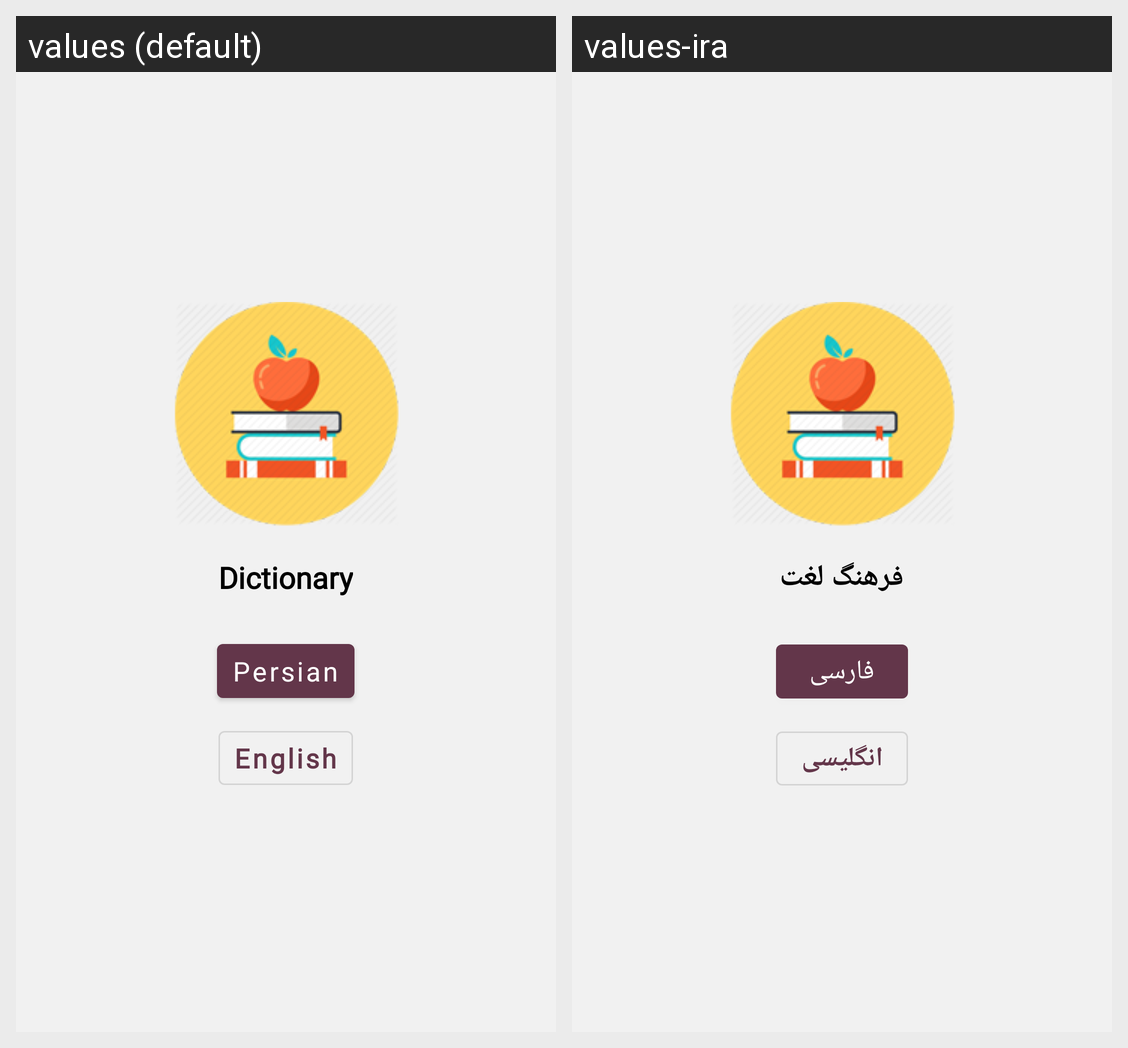

This grid shows one Android layout under two languages. Give, for every string resource on the screen, its name, the default text and each shown locale's text.
Android screen res/layout/fragment_choose_lang.xml rendered under 2 locales, left to right: values (default), values-ira. Device: Nexus 5 (rendered at 1080×1920; each locale shown at half size, 540×960, under a caption strip naming it); theme AppTheme.
Strings drawn on this screen, with the default value and each locale's value (text and hints the layout hard-codes, and strings that could not be matched under every locale, appear in the picture but are not listed):

dictionary
  values: Dictionary
  values-ira: فرهنگ لغت

persian
  values: Persian
  values-ira: فارسی

english
  values: English
  values-ira: انگلیسی
